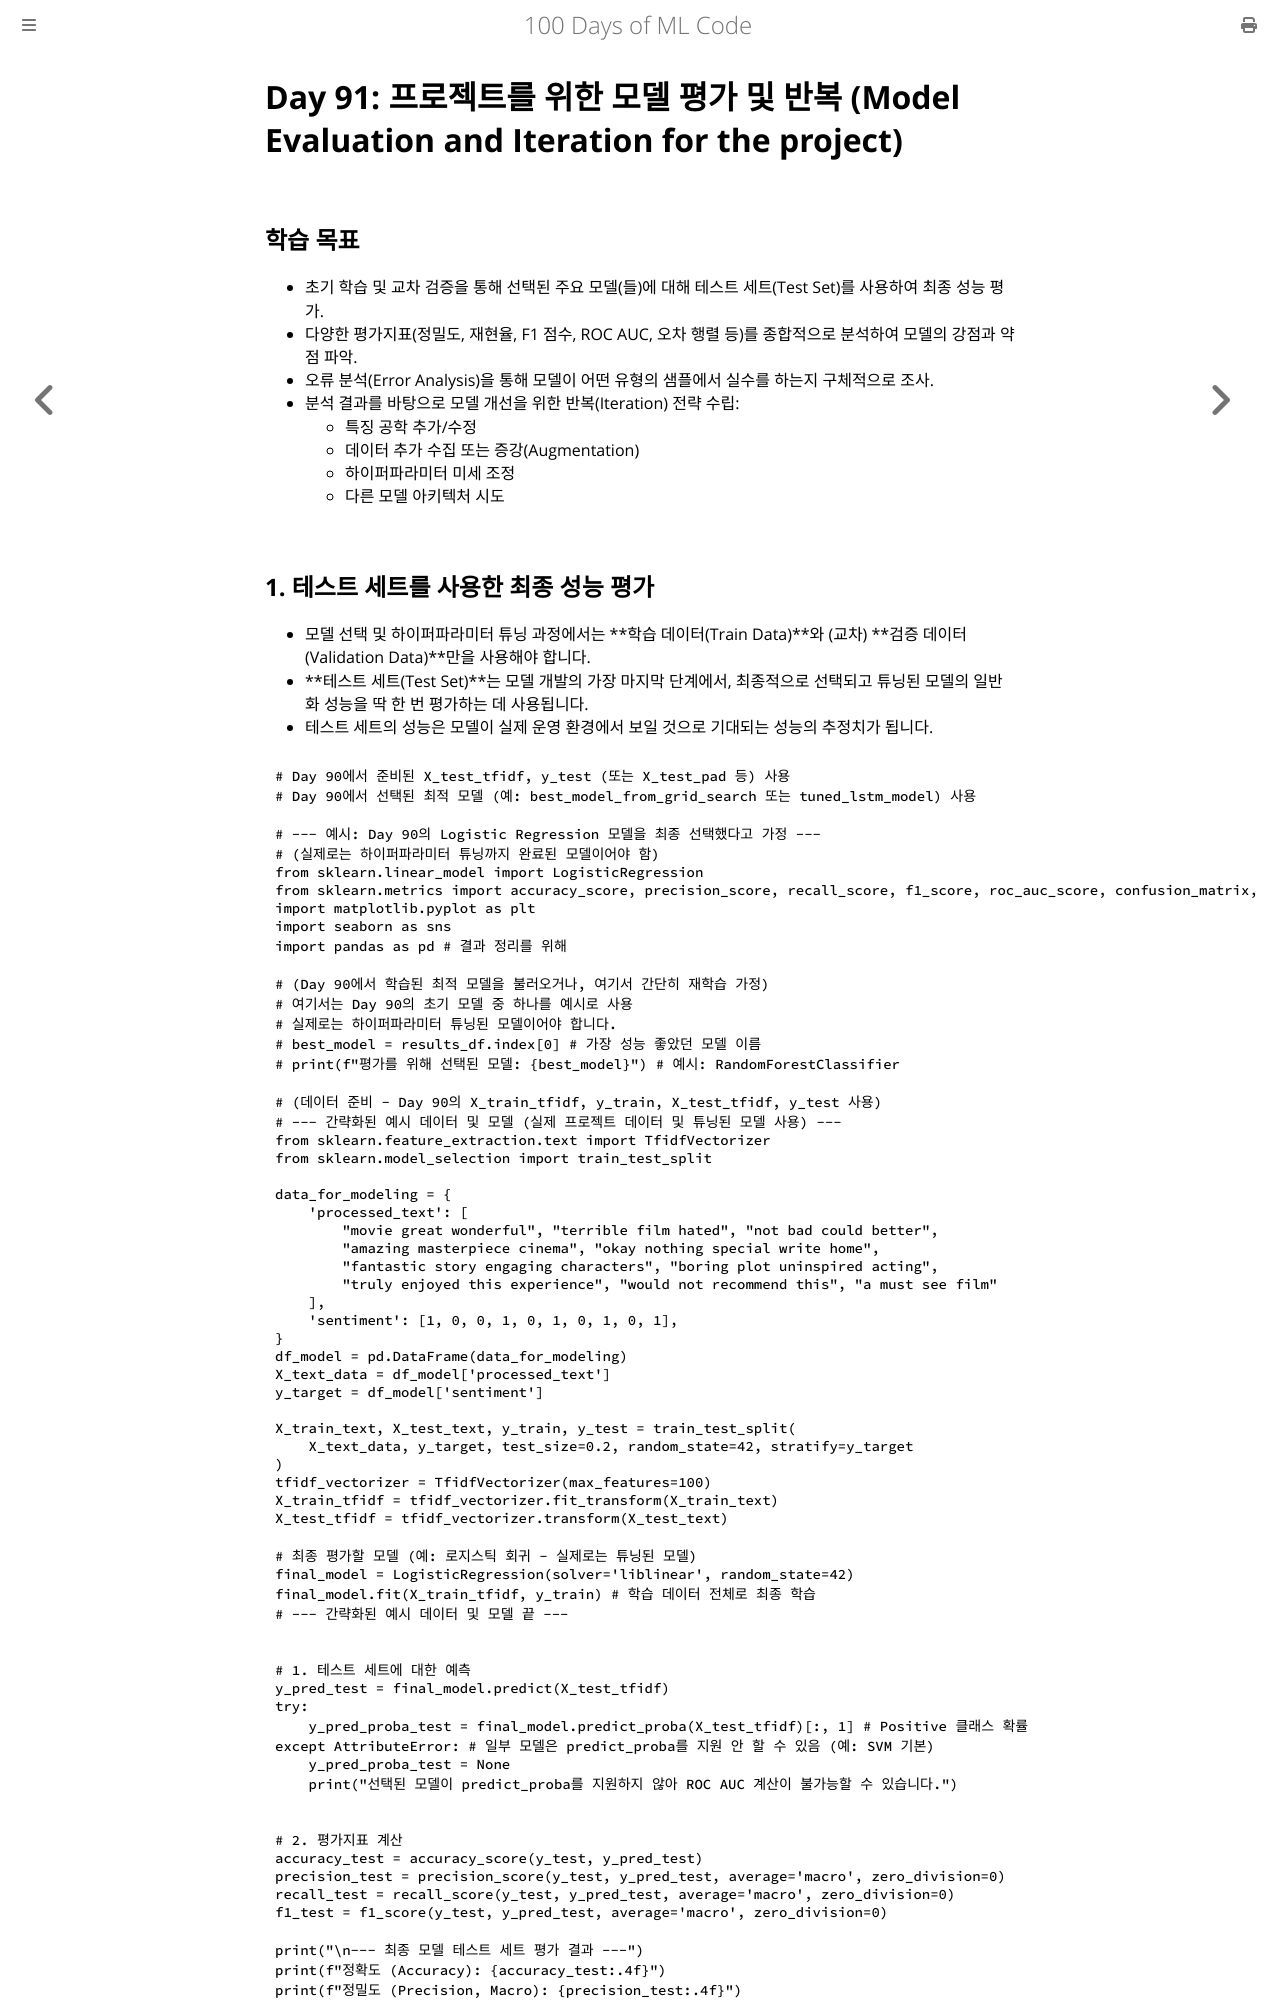

repository: partrita/100-Days-Of-ML-Code · page: Code/Day_91_Model_Evaluation_Iteration_Capstone.html · generator: mdbook

# Day 91: 프로젝트를 위한 모델 평가 및 반복 (Model Evaluation and Iteration for the project)

## 학습 목표
- 초기 학습 및 교차 검증을 통해 선택된 주요 모델(들)에 대해 테스트 세트(Test Set)를 사용하여 최종 성능 평가.
- 다양한 평가지표(정밀도, 재현율, F1 점수, ROC AUC, 오차 행렬 등)를 종합적으로 분석하여 모델의 강점과 약점 파악.
- 오류 분석(Error Analysis)을 통해 모델이 어떤 유형의 샘플에서 실수를 하는지 구체적으로 조사.
- 분석 결과를 바탕으로 모델 개선을 위한 반복(Iteration) 전략 수립:
    - 특징 공학 추가/수정
    - 데이터 추가 수집 또는 증강(Augmentation)
    - 하이퍼파라미터 미세 조정
    - 다른 모델 아키텍처 시도
